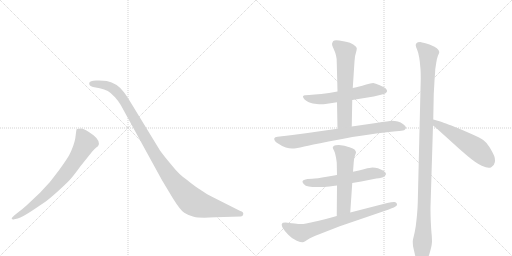
t = 0.00 s
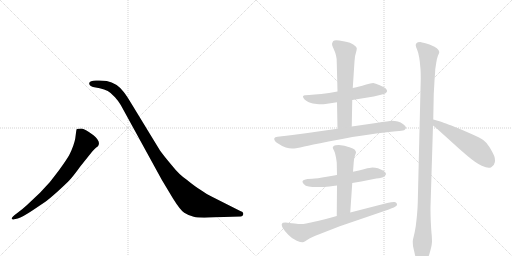
t = 1.79 s
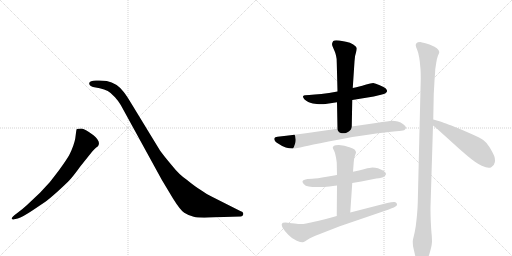
t = 3.58 s
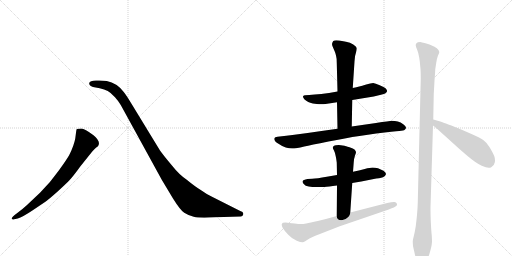
t = 5.37 s
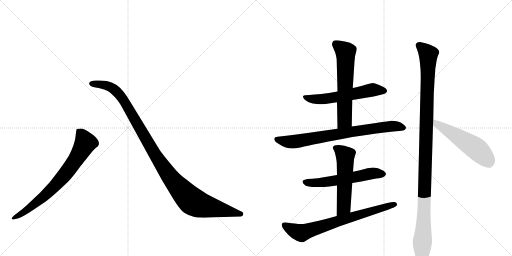
t = 7.16 s
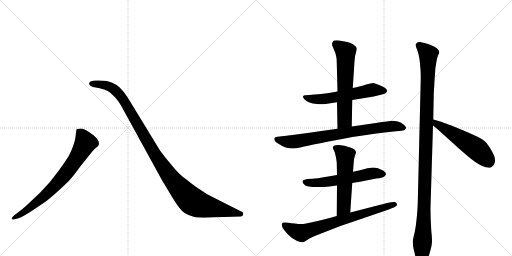
t = 8.95 s

The animated SVG that drew these frames (rendered in a browser with its animation timeline set to each time). Animation: 10 CSS @keyframes rules; one cycle of 8.95 s.

<svg version="1.1" viewBox="0 0 2048 1024" xmlns="http://www.w3.org/2000/svg">
  <g stroke="lightgray" stroke-dasharray="1,1" stroke-width="1" transform="scale(4, 4)">
    <line x1="0" y1="0" x2="256" y2="256"></line>
    <line x1="256" y1="0" x2="0" y2="256"></line>
    <line x1="128" y1="0" x2="128" y2="256"></line>
    <line x1="0" y1="128" x2="256" y2="128"></line>
    <line x1="256" y1="0" x2="512" y2="256"></line>
    <line x1="512" y1="0" x2="256" y2="256"></line>
    <line x1="384" y1="0" x2="384" y2="256"></line>
    <line x1="256" y1="128" x2="512" y2="128"></line>
  </g>
<g transform="scale(1, -1) translate(0, -850)">
   <style type="text/css">
    @keyframes keyframes0 {
      from {
       stroke: black;
       stroke-dashoffset: 734;
       stroke-width: 128;
       }
       70% {
       animation-timing-function: step-end;
       stroke: black;
       stroke-dashoffset: 0;
       stroke-width: 128;
       }
       to {
       stroke: black;
       stroke-width: 1024;
       }
       }
       #make-me-a-hanzi-animation-0 {
         animation: keyframes0 0.847331s both;
         animation-delay: 0.000000s;
         animation-timing-function: linear;
       }
    @keyframes keyframes1 {
      from {
       stroke: black;
       stroke-dashoffset: 1100;
       stroke-width: 128;
       }
       78% {
       animation-timing-function: step-end;
       stroke: black;
       stroke-dashoffset: 0;
       stroke-width: 128;
       }
       to {
       stroke: black;
       stroke-width: 1024;
       }
       }
       #make-me-a-hanzi-animation-1 {
         animation: keyframes1 1.145182s both;
         animation-delay: 0.847331s;
         animation-timing-function: linear;
       }
    @keyframes keyframes2 {
      from {
       stroke: black;
       stroke-dashoffset: 580;
       stroke-width: 128;
       }
       65% {
       animation-timing-function: step-end;
       stroke: black;
       stroke-dashoffset: 0;
       stroke-width: 128;
       }
       to {
       stroke: black;
       stroke-width: 1024;
       }
       }
       #make-me-a-hanzi-animation-2 {
         animation: keyframes2 0.722005s both;
         animation-delay: 1.992513s;
         animation-timing-function: linear;
       }
    @keyframes keyframes3 {
      from {
       stroke: black;
       stroke-dashoffset: 616;
       stroke-width: 128;
       }
       67% {
       animation-timing-function: step-end;
       stroke: black;
       stroke-dashoffset: 0;
       stroke-width: 128;
       }
       to {
       stroke: black;
       stroke-width: 1024;
       }
       }
       #make-me-a-hanzi-animation-3 {
         animation: keyframes3 0.751302s both;
         animation-delay: 2.714518s;
         animation-timing-function: linear;
       }
    @keyframes keyframes4 {
      from {
       stroke: black;
       stroke-dashoffset: 772;
       stroke-width: 128;
       }
       72% {
       animation-timing-function: step-end;
       stroke: black;
       stroke-dashoffset: 0;
       stroke-width: 128;
       }
       to {
       stroke: black;
       stroke-width: 1024;
       }
       }
       #make-me-a-hanzi-animation-4 {
         animation: keyframes4 0.878255s both;
         animation-delay: 3.465820s;
         animation-timing-function: linear;
       }
    @keyframes keyframes5 {
      from {
       stroke: black;
       stroke-dashoffset: 575;
       stroke-width: 128;
       }
       65% {
       animation-timing-function: step-end;
       stroke: black;
       stroke-dashoffset: 0;
       stroke-width: 128;
       }
       to {
       stroke: black;
       stroke-width: 1024;
       }
       }
       #make-me-a-hanzi-animation-5 {
         animation: keyframes5 0.717936s both;
         animation-delay: 4.344076s;
         animation-timing-function: linear;
       }
    @keyframes keyframes6 {
      from {
       stroke: black;
       stroke-dashoffset: 547;
       stroke-width: 128;
       }
       64% {
       animation-timing-function: step-end;
       stroke: black;
       stroke-dashoffset: 0;
       stroke-width: 128;
       }
       to {
       stroke: black;
       stroke-width: 1024;
       }
       }
       #make-me-a-hanzi-animation-6 {
         animation: keyframes6 0.695150s both;
         animation-delay: 5.062012s;
         animation-timing-function: linear;
       }
    @keyframes keyframes7 {
      from {
       stroke: black;
       stroke-dashoffset: 726;
       stroke-width: 128;
       }
       70% {
       animation-timing-function: step-end;
       stroke: black;
       stroke-dashoffset: 0;
       stroke-width: 128;
       }
       to {
       stroke: black;
       stroke-width: 1024;
       }
       }
       #make-me-a-hanzi-animation-7 {
         animation: keyframes7 0.840820s both;
         animation-delay: 5.757161s;
         animation-timing-function: linear;
       }
    @keyframes keyframes8 {
      from {
       stroke: black;
       stroke-dashoffset: 1140;
       stroke-width: 128;
       }
       79% {
       animation-timing-function: step-end;
       stroke: black;
       stroke-dashoffset: 0;
       stroke-width: 128;
       }
       to {
       stroke: black;
       stroke-width: 1024;
       }
       }
       #make-me-a-hanzi-animation-8 {
         animation: keyframes8 1.177734s both;
         animation-delay: 6.597982s;
         animation-timing-function: linear;
       }
    @keyframes keyframes9 {
      from {
       stroke: black;
       stroke-dashoffset: 532;
       stroke-width: 128;
       }
       63% {
       animation-timing-function: step-end;
       stroke: black;
       stroke-dashoffset: 0;
       stroke-width: 128;
       }
       to {
       stroke: black;
       stroke-width: 1024;
       }
       }
       #make-me-a-hanzi-animation-9 {
         animation: keyframes9 0.682943s both;
         animation-delay: 7.775716s;
         animation-timing-function: linear;
       }
</style>
<path d="M 57 -27 L 71 -24 Q 89 -19 131 9 L 183 44 Q 193 51 226 80 Q 258 109 276 127 Q 293 145 321 184 L 369 244 Q 378 255 385 260 L 392 265 Q 405 284 374 309 Q 338 336 326 336 Q 313 336 307 334 Q 305 330 304 319 L 301 296 Q 300 289 293 267 Q 285 245 277 230 Q 269 215 236 169 Q 203 122 160 79 L 107 29 Q 92 15 68 -3 Q 44 -21 47 -25 Q 50 -30 57 -27 Z" fill="lightgray"></path> 
<path d="M 961 6 L 848 63 Q 828 72 806 88 Q 781 103 747 131 Q 717 151 687 189 Q 655 227 640 248 L 529 430 Q 505 470 495 482 Q 468 518 427 526 Q 409 529 384 528 Q 359 527 357 518 Q 355 507 372 502 L 399 497 Q 418 492 431 486 Q 444 479 460 461 Q 476 443 483 430 L 647 131 L 692 56 Q 722 8 737 -1 Q 752 -11 775 -17 Q 798 -23 861 -19 L 963 -16 Q 971 -16 973 -7 Q 975 2 961 6 Z" fill="lightgray"></path> 
<path d="M 1409 450 L 1495 464 L 1528 472 Q 1544 476 1547 482 Q 1548 484 1548 488 Q 1547 492 1542 497 Q 1537 502 1519 509 Q 1501 516 1493 518 Q 1483 518 1465 512 Q 1447 506 1437 504 Q 1427 501 1411 498 L 1350 484 L 1316 478 Q 1283 473 1259 472 L 1237 470 L 1220 469 Q 1215 468 1213 466 Q 1212 465 1212 464 Q 1212 462 1214 458 Q 1217 452 1225 447 Q 1233 442 1241 439 Q 1249 436 1267 434 Q 1276 433 1285 433 Q 1294 433 1302 434 Q 1319 436 1348 441 L 1409 450 Z" fill="lightgray"></path> 
<path d="M 1407 344 L 1409 450 L 1411 498 L 1418 604 Q 1419 628 1424 640 Q 1427 650 1427 655 L 1427 658 Q 1426 664 1413 672 Q 1401 680 1384 683 L 1357 688 Q 1350 689 1345 689 Q 1337 689 1333 686 Q 1329 681 1328 674 Q 1328 668 1333 658 Q 1337 649 1339 644 Q 1341 640 1344 628 Q 1347 617 1347 600 L 1350 484 L 1348 441 L 1350 335 C 1351 305 1406 314 1407 344 Z" fill="lightgray"></path> 
<path d="M 1350 335 L 1286 326 Q 1233 318 1170 310 L 1145 307 L 1110 303 Q 1099 302 1098 298 Q 1097 296 1097 294 Q 1097 292 1098 290 Q 1099 284 1114 275 Q 1128 265 1143 260 Q 1157 256 1169 256 Q 1177 256 1184 257 Q 1191 258 1217 264 Q 1242 270 1314 284 Q 1386 298 1409 302 Q 1432 306 1505 316 Q 1579 326 1597 326 Q 1615 327 1619 331 Q 1624 335 1624 340 Q 1623 346 1613 353 Q 1603 361 1591 364 Q 1579 367 1568 367 Q 1558 366 1504 358 L 1407 344 L 1350 335 Z" fill="lightgray"></path> 
<path d="M 1409 118 L 1445 124 L 1505 136 Q 1529 138 1537 144 Q 1543 150 1544 154 Q 1544 160 1534 167 Q 1523 173 1512 177 Q 1501 180 1490 180 Q 1481 180 1459 174 Q 1436 168 1412 163 L 1348 150 L 1307 143 Q 1267 136 1249 135 L 1230 134 Q 1221 132 1216 130 Q 1211 128 1211 126 Q 1210 125 1210 123 Q 1210 120 1215 114 Q 1221 106 1235 104 Q 1249 102 1265 102 L 1297 102 Q 1313 104 1348 108 L 1409 118 Z" fill="lightgray"></path> 
<path d="M 1401 0 L 1409 118 L 1412 163 L 1415 202 Q 1416 216 1420 228 Q 1424 237 1424 241 Q 1424 243 1423 244 Q 1423 247 1418 252 Q 1414 256 1398 261 Q 1381 266 1378 267 Q 1374 268 1355 270 Q 1341 270 1336 267 Q 1331 263 1331 260 Q 1331 256 1336 248 Q 1341 239 1344 220 Q 1347 201 1347 199 L 1348 150 L 1348 108 L 1347 -14 C 1347 -44 1399 -30 1401 0 Z" fill="lightgray"></path> 
<path d="M 1347 -14 L 1322 -21 Q 1303 -27 1271 -34 Q 1240 -40 1225 -44 Q 1213 -46 1202 -46 L 1194 -46 Q 1193 -46 1167 -43 L 1142 -40 Q 1136 -40 1132 -41 Q 1129 -42 1127 -47 L 1127 -50 Q 1127 -54 1131 -62 Q 1137 -72 1153 -89 Q 1169 -106 1187 -113 Q 1202 -119 1210 -119 L 1212 -119 Q 1217 -118 1230 -109 Q 1243 -100 1277 -87 L 1359 -55 L 1555 12 Q 1581 22 1585 26 Q 1588 29 1588 32 Q 1588 34 1587 36 Q 1585 42 1578 42 L 1575 42 Q 1567 42 1549 38 L 1401 0 L 1347 -14 Z" fill="lightgray"></path> 
<path d="M 1733 372 L 1735 474 Q 1736 490 1738 528 Q 1741 566 1741 573 Q 1742 580 1745 599 Q 1748 618 1752 628 Q 1757 638 1757 640 Q 1757 646 1753 651 Q 1749 657 1738 663 L 1718 672 Q 1709 676 1698 678 Q 1687 681 1681 682 Q 1669 682 1666 677 Q 1663 674 1663 670 L 1663 668 Q 1664 662 1669 650 Q 1674 638 1677 619 Q 1680 600 1681 584 Q 1683 567 1683 536 L 1671 38 Q 1670 11 1668 -10 Q 1666 -30 1663 -55 Q 1659 -80 1655 -95 Q 1651 -110 1651 -115 Q 1651 -122 1652 -134 Q 1654 -144 1659 -165 Q 1663 -186 1673 -198 Q 1682 -209 1689 -209 Q 1695 -208 1703 -198 Q 1710 -188 1717 -168 Q 1723 -147 1725 -138 Q 1727 -129 1728 -117 Q 1728 -108 1727 -92 Q 1725 -75 1723 -33 Q 1722 -5 1722 10 L 1722 21 L 1732 348 L 1733 372 Z" fill="lightgray"></path> 
<path d="M 1732 348 L 1747 336 L 1819 271 Q 1835 256 1869 227 Q 1903 198 1927 187 Q 1945 179 1955 179 Q 1961 179 1965 181 Q 1977 188 1979 200 Q 1980 204 1980 208 Q 1980 217 1977 226 Q 1971 240 1959 260 Q 1947 280 1933 290 Q 1919 300 1886 314 Q 1853 329 1820 342 Q 1788 355 1777 358 Q 1767 362 1758 365 Q 1749 368 1733 372 C 1704 379 1709 367 1732 348 Z" fill="lightgray"></path> 
      <clipPath id="make-me-a-hanzi-clip-0">
      <path d="M 57 -27 L 71 -24 Q 89 -19 131 9 L 183 44 Q 193 51 226 80 Q 258 109 276 127 Q 293 145 321 184 L 369 244 Q 378 255 385 260 L 392 265 Q 405 284 374 309 Q 338 336 326 336 Q 313 336 307 334 Q 305 330 304 319 L 301 296 Q 300 289 293 267 Q 285 245 277 230 Q 269 215 236 169 Q 203 122 160 79 L 107 29 Q 92 15 68 -3 Q 44 -21 47 -25 Q 50 -30 57 -27 Z" fill="lightgray"></path>
      </clipPath>
      <path clip-path="url(#make-me-a-hanzi-clip-0)" d="M 313 325 L 328 309 L 341 277 L 282 181 L 191 78 L 102 5 L 53 -23 " fill="none" id="make-me-a-hanzi-animation-0" stroke-dasharray="606 1212" stroke-linecap="round"></path>

      <clipPath id="make-me-a-hanzi-clip-1">
      <path d="M 961 6 L 848 63 Q 828 72 806 88 Q 781 103 747 131 Q 717 151 687 189 Q 655 227 640 248 L 529 430 Q 505 470 495 482 Q 468 518 427 526 Q 409 529 384 528 Q 359 527 357 518 Q 355 507 372 502 L 399 497 Q 418 492 431 486 Q 444 479 460 461 Q 476 443 483 430 L 647 131 L 692 56 Q 722 8 737 -1 Q 752 -11 775 -17 Q 798 -23 861 -19 L 963 -16 Q 971 -16 973 -7 Q 975 2 961 6 Z" fill="lightgray"></path>
      </clipPath>
      <path clip-path="url(#make-me-a-hanzi-clip-1)" d="M 366 516 L 440 503 L 475 475 L 508 429 L 620 231 L 663 167 L 708 108 L 767 46 L 816 26 L 963 -6 " fill="none" id="make-me-a-hanzi-animation-1" stroke-dasharray="972 1944" stroke-linecap="round"></path>

      <clipPath id="make-me-a-hanzi-clip-2">
      <path d="M 1409 450 L 1495 464 L 1528 472 Q 1544 476 1547 482 Q 1548 484 1548 488 Q 1547 492 1542 497 Q 1537 502 1519 509 Q 1501 516 1493 518 Q 1483 518 1465 512 Q 1447 506 1437 504 Q 1427 501 1411 498 L 1350 484 L 1316 478 Q 1283 473 1259 472 L 1237 470 L 1220 469 Q 1215 468 1213 466 Q 1212 465 1212 464 Q 1212 462 1214 458 Q 1217 452 1225 447 Q 1233 442 1241 439 Q 1249 436 1267 434 Q 1276 433 1285 433 Q 1294 433 1302 434 Q 1319 436 1348 441 L 1409 450 Z" fill="lightgray"></path>
      </clipPath>
      <path clip-path="url(#make-me-a-hanzi-clip-2)" d="M 1218 463 L 1250 454 L 1289 453 L 1490 491 L 1537 487 " fill="none" id="make-me-a-hanzi-animation-2" stroke-dasharray="452 904" stroke-linecap="round"></path>

      <clipPath id="make-me-a-hanzi-clip-3">
      <path d="M 1407 344 L 1409 450 L 1411 498 L 1418 604 Q 1419 628 1424 640 Q 1427 650 1427 655 L 1427 658 Q 1426 664 1413 672 Q 1401 680 1384 683 L 1357 688 Q 1350 689 1345 689 Q 1337 689 1333 686 Q 1329 681 1328 674 Q 1328 668 1333 658 Q 1337 649 1339 644 Q 1341 640 1344 628 Q 1347 617 1347 600 L 1350 484 L 1348 441 L 1350 335 C 1351 305 1406 314 1407 344 Z" fill="lightgray"></path>
      </clipPath>
      <path clip-path="url(#make-me-a-hanzi-clip-3)" d="M 1342 675 L 1382 642 L 1379 369 L 1356 343 " fill="none" id="make-me-a-hanzi-animation-3" stroke-dasharray="488 976" stroke-linecap="round"></path>

      <clipPath id="make-me-a-hanzi-clip-4">
      <path d="M 1350 335 L 1286 326 Q 1233 318 1170 310 L 1145 307 L 1110 303 Q 1099 302 1098 298 Q 1097 296 1097 294 Q 1097 292 1098 290 Q 1099 284 1114 275 Q 1128 265 1143 260 Q 1157 256 1169 256 Q 1177 256 1184 257 Q 1191 258 1217 264 Q 1242 270 1314 284 Q 1386 298 1409 302 Q 1432 306 1505 316 Q 1579 326 1597 326 Q 1615 327 1619 331 Q 1624 335 1624 340 Q 1623 346 1613 353 Q 1603 361 1591 364 Q 1579 367 1568 367 Q 1558 366 1504 358 L 1407 344 L 1350 335 Z" fill="lightgray"></path>
      </clipPath>
      <path clip-path="url(#make-me-a-hanzi-clip-4)" d="M 1106 294 L 1146 283 L 1175 283 L 1560 345 L 1615 339 " fill="none" id="make-me-a-hanzi-animation-4" stroke-dasharray="644 1288" stroke-linecap="round"></path>

      <clipPath id="make-me-a-hanzi-clip-5">
      <path d="M 1409 118 L 1445 124 L 1505 136 Q 1529 138 1537 144 Q 1543 150 1544 154 Q 1544 160 1534 167 Q 1523 173 1512 177 Q 1501 180 1490 180 Q 1481 180 1459 174 Q 1436 168 1412 163 L 1348 150 L 1307 143 Q 1267 136 1249 135 L 1230 134 Q 1221 132 1216 130 Q 1211 128 1211 126 Q 1210 125 1210 123 Q 1210 120 1215 114 Q 1221 106 1235 104 Q 1249 102 1265 102 L 1297 102 Q 1313 104 1348 108 L 1409 118 Z" fill="lightgray"></path>
      </clipPath>
      <path clip-path="url(#make-me-a-hanzi-clip-5)" d="M 1218 122 L 1292 121 L 1487 157 L 1534 154 " fill="none" id="make-me-a-hanzi-animation-5" stroke-dasharray="447 894" stroke-linecap="round"></path>

      <clipPath id="make-me-a-hanzi-clip-6">
      <path d="M 1401 0 L 1409 118 L 1412 163 L 1415 202 Q 1416 216 1420 228 Q 1424 237 1424 241 Q 1424 243 1423 244 Q 1423 247 1418 252 Q 1414 256 1398 261 Q 1381 266 1378 267 Q 1374 268 1355 270 Q 1341 270 1336 267 Q 1331 263 1331 260 Q 1331 256 1336 248 Q 1341 239 1344 220 Q 1347 201 1347 199 L 1348 150 L 1348 108 L 1347 -14 C 1347 -44 1399 -30 1401 0 Z" fill="lightgray"></path>
      </clipPath>
      <path clip-path="url(#make-me-a-hanzi-clip-6)" d="M 1342 258 L 1381 227 L 1375 24 L 1352 -6 " fill="none" id="make-me-a-hanzi-animation-6" stroke-dasharray="419 838" stroke-linecap="round"></path>

      <clipPath id="make-me-a-hanzi-clip-7">
      <path d="M 1347 -14 L 1322 -21 Q 1303 -27 1271 -34 Q 1240 -40 1225 -44 Q 1213 -46 1202 -46 L 1194 -46 Q 1193 -46 1167 -43 L 1142 -40 Q 1136 -40 1132 -41 Q 1129 -42 1127 -47 L 1127 -50 Q 1127 -54 1131 -62 Q 1137 -72 1153 -89 Q 1169 -106 1187 -113 Q 1202 -119 1210 -119 L 1212 -119 Q 1217 -118 1230 -109 Q 1243 -100 1277 -87 L 1359 -55 L 1555 12 Q 1581 22 1585 26 Q 1588 29 1588 32 Q 1588 34 1587 36 Q 1585 42 1578 42 L 1575 42 Q 1567 42 1549 38 L 1401 0 L 1347 -14 Z" fill="lightgray"></path>
      </clipPath>
      <path clip-path="url(#make-me-a-hanzi-clip-7)" d="M 1135 -48 L 1166 -68 L 1205 -82 L 1580 32 " fill="none" id="make-me-a-hanzi-animation-7" stroke-dasharray="598 1196" stroke-linecap="round"></path>

      <clipPath id="make-me-a-hanzi-clip-8">
      <path d="M 1733 372 L 1735 474 Q 1736 490 1738 528 Q 1741 566 1741 573 Q 1742 580 1745 599 Q 1748 618 1752 628 Q 1757 638 1757 640 Q 1757 646 1753 651 Q 1749 657 1738 663 L 1718 672 Q 1709 676 1698 678 Q 1687 681 1681 682 Q 1669 682 1666 677 Q 1663 674 1663 670 L 1663 668 Q 1664 662 1669 650 Q 1674 638 1677 619 Q 1680 600 1681 584 Q 1683 567 1683 536 L 1671 38 Q 1670 11 1668 -10 Q 1666 -30 1663 -55 Q 1659 -80 1655 -95 Q 1651 -110 1651 -115 Q 1651 -122 1652 -134 Q 1654 -144 1659 -165 Q 1663 -186 1673 -198 Q 1682 -209 1689 -209 Q 1695 -208 1703 -198 Q 1710 -188 1717 -168 Q 1723 -147 1725 -138 Q 1727 -129 1728 -117 Q 1728 -108 1727 -92 Q 1725 -75 1723 -33 Q 1722 -5 1722 10 L 1722 21 L 1732 348 L 1733 372 Z" fill="lightgray"></path>
      </clipPath>
      <path clip-path="url(#make-me-a-hanzi-clip-8)" d="M 1675 669 L 1713 632 L 1688 -199 " fill="none" id="make-me-a-hanzi-animation-8" stroke-dasharray="1012 2024" stroke-linecap="round"></path>

      <clipPath id="make-me-a-hanzi-clip-9">
      <path d="M 1732 348 L 1747 336 L 1819 271 Q 1835 256 1869 227 Q 1903 198 1927 187 Q 1945 179 1955 179 Q 1961 179 1965 181 Q 1977 188 1979 200 Q 1980 204 1980 208 Q 1980 217 1977 226 Q 1971 240 1959 260 Q 1947 280 1933 290 Q 1919 300 1886 314 Q 1853 329 1820 342 Q 1788 355 1777 358 Q 1767 362 1758 365 Q 1749 368 1733 372 C 1704 379 1709 367 1732 348 Z" fill="lightgray"></path>
      </clipPath>
      <path clip-path="url(#make-me-a-hanzi-clip-9)" d="M 1739 366 L 1745 355 L 1899 260 L 1956 201 " fill="none" id="make-me-a-hanzi-animation-9" stroke-dasharray="404 808" stroke-linecap="round"></path>

</g>
</svg>
